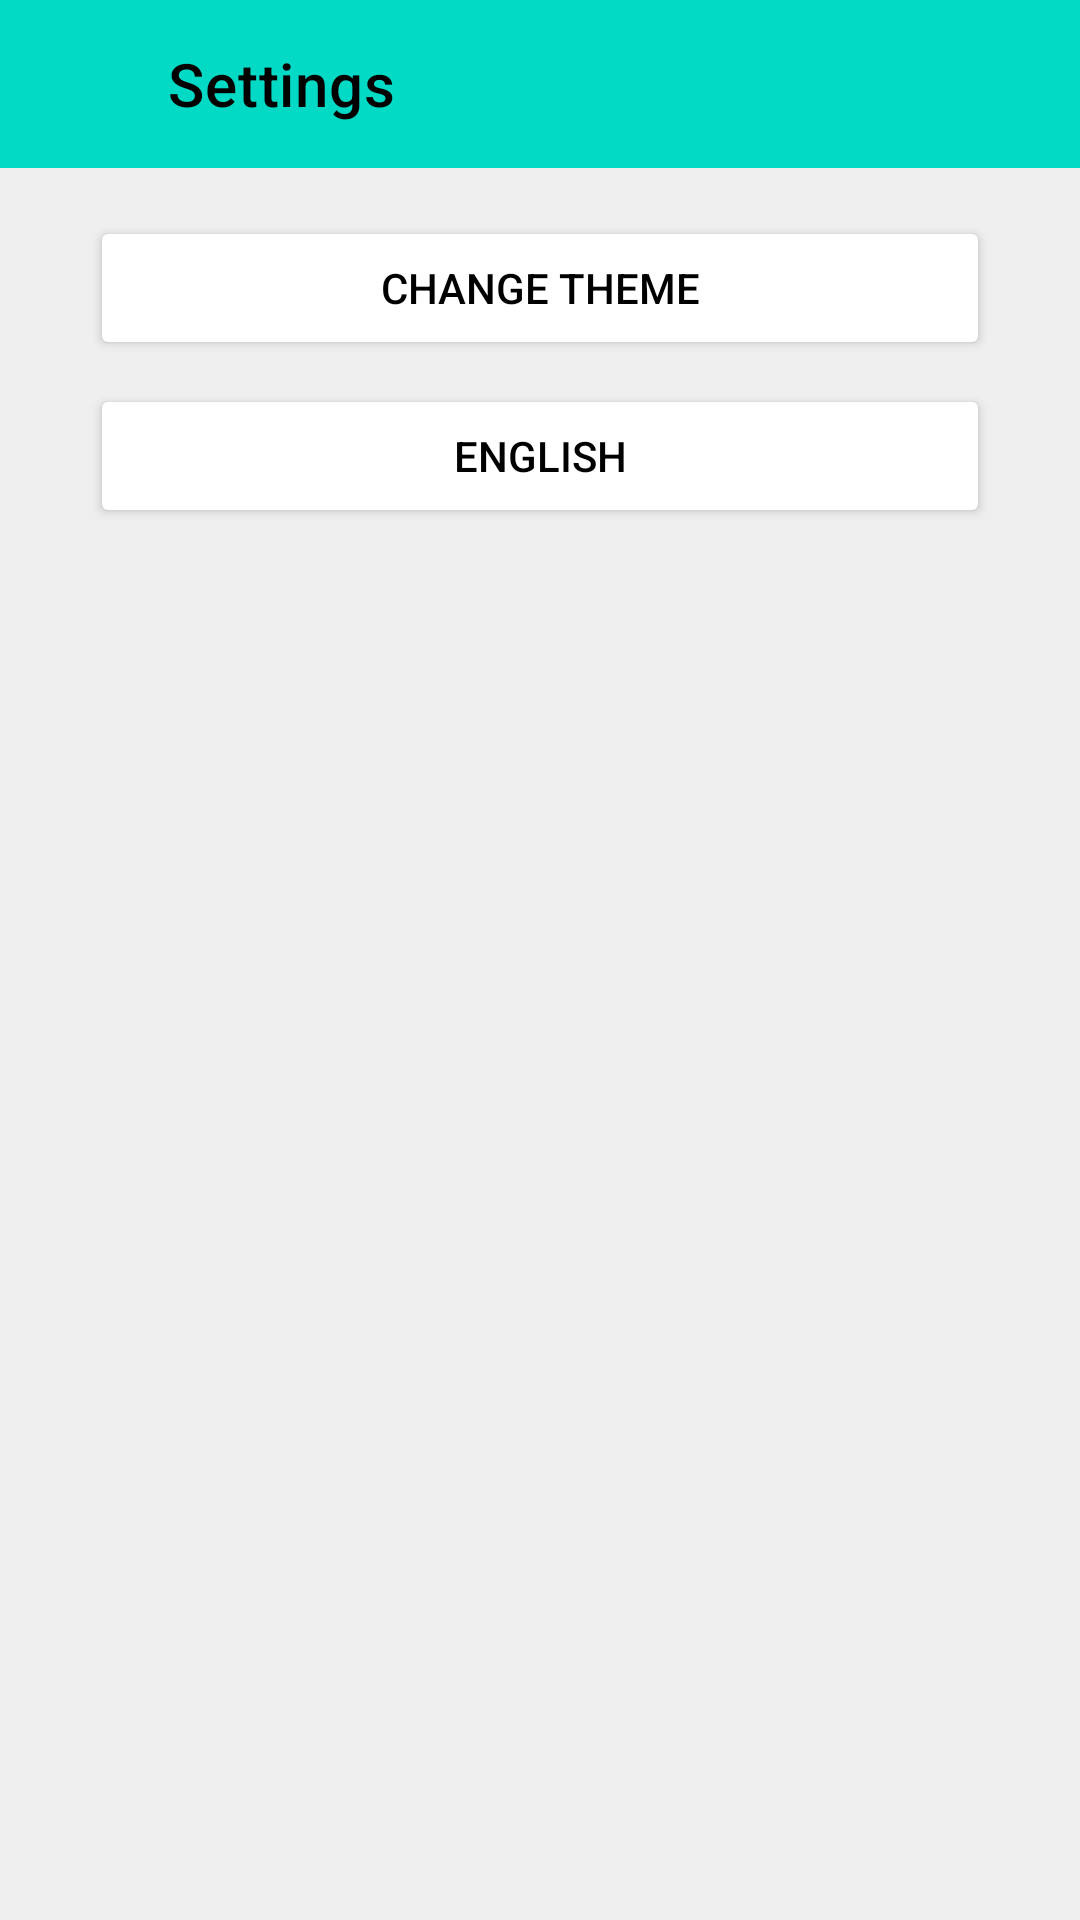

Here is an Android app screen rendered from its layout file. Give the layout XML and the strings, colors and styles it references.
<!-- AndroidManifest.xml: application theme ThemeMyApplication -->
<!-- res/layout/activity_settings.xml -->
<?xml version="1.0" encoding="utf-8"?>
<androidx.constraintlayout.widget.ConstraintLayout xmlns:android="http://schemas.android.com/apk/res/android"
    xmlns:app="http://schemas.android.com/apk/res-auto"
    xmlns:tools="http://schemas.android.com/tools"
    android:layout_width="match_parent"
    android:layout_height="match_parent"
    android:background="?attr/backgroundColor">

    <Button
        android:id="@+id/lang_btn"
        android:layout_width="300dp"
        android:layout_height="wrap_content"
        android:layout_marginTop="8dp"
        android:layout_weight="1"
        android:backgroundTint="?attr/colorSurface"
        android:insetLeft="8dp"
        android:insetTop="0dp"
        android:insetRight="8dp"
        android:insetBottom="0dp"
        android:text="@string/lang"
        app:cornerRadius="0dp"
        app:layout_constraintEnd_toEndOf="parent"
        app:layout_constraintHorizontal_bias="0.5"
        app:layout_constraintStart_toStartOf="parent"
        app:layout_constraintTop_toBottomOf="@+id/theme_btn" />

    <Button
        android:id="@+id/theme_btn"
        android:layout_width="300dp"
        android:layout_height="wrap_content"
        android:layout_marginTop="16dp"
        android:layout_weight="1"
        android:backgroundTint="?attr/colorSurface"
        android:insetLeft="8dp"
        android:insetTop="0dp"
        android:insetRight="8dp"
        android:insetBottom="0dp"
        android:onClick="Click"
        android:text="@string/theme"
        app:cornerRadius="0dp"
        app:layout_constraintEnd_toEndOf="parent"
        app:layout_constraintHorizontal_bias="0.5"
        app:layout_constraintStart_toStartOf="parent"
        app:layout_constraintTop_toBottomOf="@+id/toolbarfrag4" />

    <androidx.appcompat.widget.Toolbar
        android:id="@+id/toolbarfrag4"
        android:layout_width="match_parent"
        android:layout_height="?attr/actionBarSize"
        android:background="?attr/colorAccent"
        android:backgroundTintMode="src_in"
        android:textAlignment="center"
        app:layout_constraintEnd_toEndOf="parent"
        app:layout_constraintHorizontal_bias="0.5"
        app:layout_constraintStart_toStartOf="parent"
        app:layout_constraintTop_toTopOf="parent"
        app:title="@string/settings"
        app:titleMarginStart="56dp"
        app:titleTextColor="?attr/colorOnSurface"></androidx.appcompat.widget.Toolbar>

    <Button
        android:id="@+id/back_button_settings"
        android:layout_width="?attr/actionBarSize"
        android:layout_height="?attr/actionBarSize"
        android:layout_gravity="top|left"
        android:background="#00FFFFFF"
        android:foreground="@drawable/baseline_arrow_back_36"
        android:foregroundTint="?attr/colorOnSurface"
        android:foregroundTintMode="src_in"
        android:onClick="Click"
        android:scaleX="0.5"
        android:scaleY="0.5"
        app:layout_constraintStart_toStartOf="parent"
        app:layout_constraintTop_toTopOf="parent" />
</androidx.constraintlayout.widget.ConstraintLayout>
<!-- resources referenced by this layout -->
<resources>
  <!-- drawable baseline_arrow_back_36 (drawable) -->
  <vector xmlns:android="http://schemas.android.com/apk/res/android"
      android:width="24dp"
      android:height="24dp"
      android:viewportWidth="36"
      android:viewportHeight="36"
      android:tint="?attr/colorControlNormal"
      android:autoMirrored="true">
    <path
        android:fillColor="@android:color/white"
        android:pathData="M30,16.5H11.74l8.38,-8.38L18,6 6,18l12,12 2.12,-2.12 -8.38,-8.38H30v-3z"/>
  </vector>
  <string name="lang">English</string>
  <string name="settings">Settings</string>
  <string name="theme">Change theme</string>
  <style name="ThemeMyApplication" parent="Theme.MaterialComponents.DayNight.DarkActionBar">
          
          <item name="colorPrimary">@color/blue</item>
          <item name="colorPrimaryVariant">@color/rally_yellow</item>
          <item name="colorOnPrimary">@color/rally_background</item>
          <item name="android:textColor">@color/black</item>
          
          <item name="itemBackground">@color/rally_background</item>
          <item name="actionMenuTextColor">@color/rally_surface</item>
          <item name="colorSecondary">@color/rally_blue</item>
          <item name="colorSecondaryVariant">@color/rally_blue</item>
          <item name="colorOnSecondary">@color/black</item>
          <item name="colorOnBackground">@color/white</item>
          <item name="backgroundColor">@color/background</item>
          <item name="colorOnSurface">@color/black</item>
          <item name="colorSurface">@color/white</item>
          <item name="colorAccent">@color/teal_200</item>
          <item name="android:windowNoTitle">true</item>
          <item name="titleTextColor">@color/black</item>
          <item name="android:textColorPrimary">@color/black</item>
          
          <item name="android:windowFullscreen">true</item>
          <item name="android:windowAnimationStyle">@style/Alpha</item>
          <item name="android:statusBarColor" tools:targetApi="l">@color/red</item>
          
  
          <item name="android:windowBackground">@null</item>
  
      </style>
  <color name="blue">#00b0ff</color>
  <color name="rally_yellow">#FFCF44</color>
  <color name="rally_background">#33333d</color>
  <color name="black">#FF000000</color>
  <color name="rally_surface">#373740</color>
  <color name="rally_blue">#72DEFF</color>
  <color name="white">#FFFFFFFF</color>
  <color name="background">#EFEFEF</color>
  <color name="teal_200">#FF03DAC5</color>
  <style name="Alpha" parent="@android:style/Animation.Activity">
          <item name="android:activityOpenEnterAnimation">@anim/alpha</item>
  
      </style>
  <color name="red">#F16763</color>
</resources>
